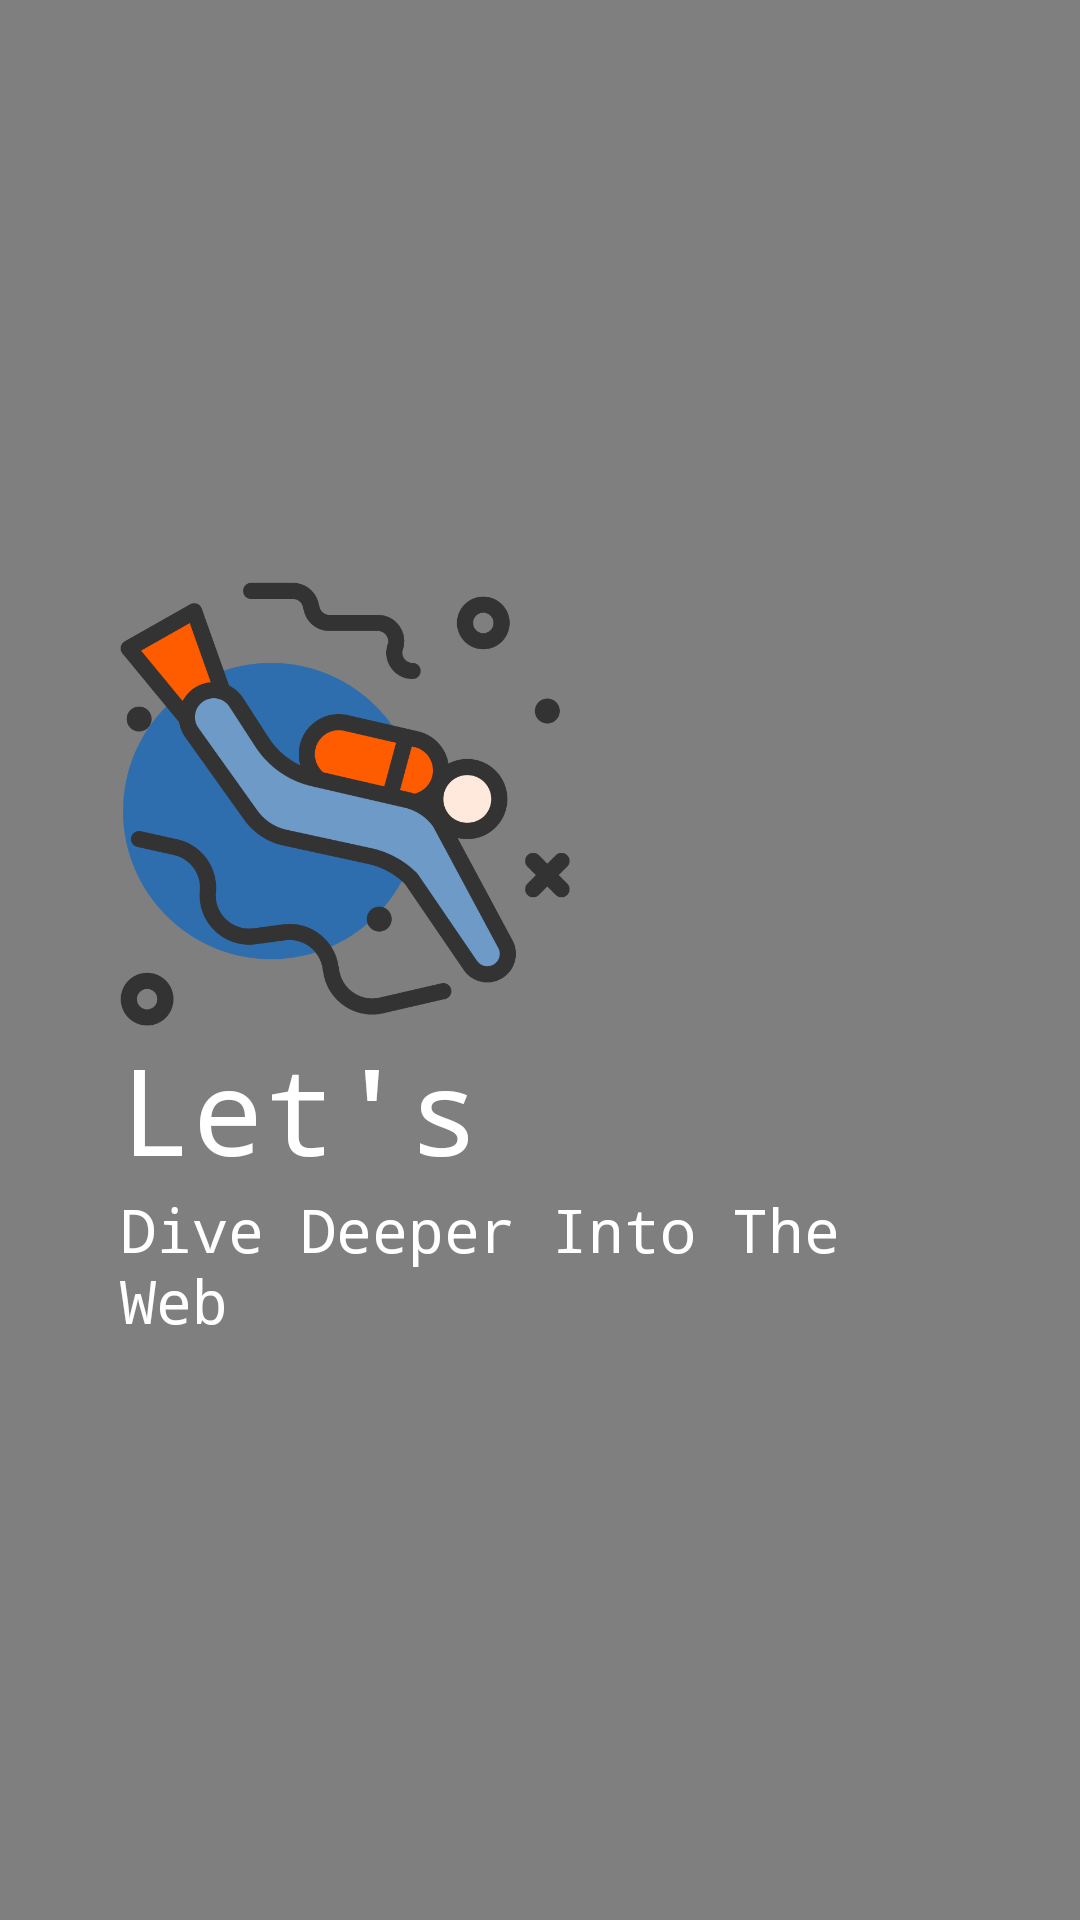

Here is an Android app screen rendered from its layout file. Give the layout XML and the strings, colors and styles it references.
<!-- AndroidManifest.xml: application theme Theme.Polygon -->
<!-- res/layout/fragment_welcome_dive_deeper_fragment.xml -->
<?xml version="1.0" encoding="utf-8"?>
    <androidx.constraintlayout.widget.ConstraintLayout xmlns:android="http://schemas.android.com/apk/res/android"
        xmlns:app="http://schemas.android.com/apk/res-auto"
        xmlns:tools="http://schemas.android.com/tools"
        android:layout_width="match_parent"
        android:layout_height="match_parent"
        tools:context=".welcome_dive_deeper_fragment"
        >

    <RelativeLayout
        android:layout_width="match_parent"
        android:layout_height="match_parent"
        >

        <VideoView
            android:id="@+id/videoBackgroundViewDD"
            android:layout_width="match_parent"
            android:layout_height="match_parent"
            android:layout_alignParentTop="true"
            android:layout_alignParentBottom="true"
            android:layout_gravity="center"

            />

    </RelativeLayout>

        <androidx.constraintlayout.widget.ConstraintLayout
            android:layout_width="match_parent"
            android:layout_height="wrap_content"
            android:layout_margin="40dp"
            app:layout_constraintBottom_toBottomOf="parent"
            app:layout_constraintEnd_toEndOf="parent"
            app:layout_constraintStart_toStartOf="parent"
            app:layout_constraintTop_toTopOf="parent">

            <ImageView
                android:id="@+id/imageFragDD"
                android:src="@drawable/deep_dive"
                android:layout_width="150dp"
                android:layout_height="150dp"
                app:layout_constraintStart_toStartOf="parent"
                app:layout_constraintTop_toTopOf="parent" />

            <TextView
                android:id="@+id/welcomeLargeDD"
                android:layout_width="wrap_content"
                android:layout_height="wrap_content"
                android:text="@string/lets"
                android:textColor="@color/white"
                android:textSize="40sp"
                android:fontFamily="monospace"
                app:layout_constraintStart_toStartOf="parent"
                app:layout_constraintTop_toBottomOf="@+id/imageFragDD" />

            <TextView
                android:id="@+id/toLargeDD"
                android:layout_width="wrap_content"
                android:layout_height="wrap_content"
                android:text="@string/dive"
                android:textColor="@color/white"
                android:textSize="20sp"
                android:fontFamily="monospace"
                app:layout_constraintStart_toStartOf="parent"
                app:layout_constraintTop_toBottomOf="@+id/welcomeLargeDD" />
        </androidx.constraintlayout.widget.ConstraintLayout>



    </androidx.constraintlayout.widget.ConstraintLayout>
<!-- resources referenced by this layout -->
<resources>
  <color name="white">#FFFFFFFF</color>
  <!-- drawable deep_dive: png bitmap (drawable, 29307 bytes) -->
  <string name="dive">Dive Deeper Into The Web</string>
  <string name="lets">Let\'s</string>
  <style name="Theme.Polygon" parent="Theme.MaterialComponents.DayNight.NoActionBar">
          
          <item name="colorPrimary">@color/purple_500</item>
          <item name="colorPrimaryVariant">@color/purple_700</item>
          <item name="colorOnPrimary">@color/white</item>
          
          <item name="colorSecondary">@color/teal_200</item>
          <item name="colorSecondaryVariant">@color/teal_700</item>
          <item name="colorOnSecondary">@color/black</item>
          
          <item name="android:statusBarColor" tools:targetApi="l">?attr/colorPrimaryVariant</item>
          
          <item name="android:windowContentTransitions">true</item>
  
      </style>
  <color name="purple_500">#F76300</color>
  <color name="purple_700">#F76300</color>
  <color name="teal_200">#FF03DAC5</color>
  <color name="teal_700">#FF018786</color>
  <color name="black">#FF000000</color>
</resources>
